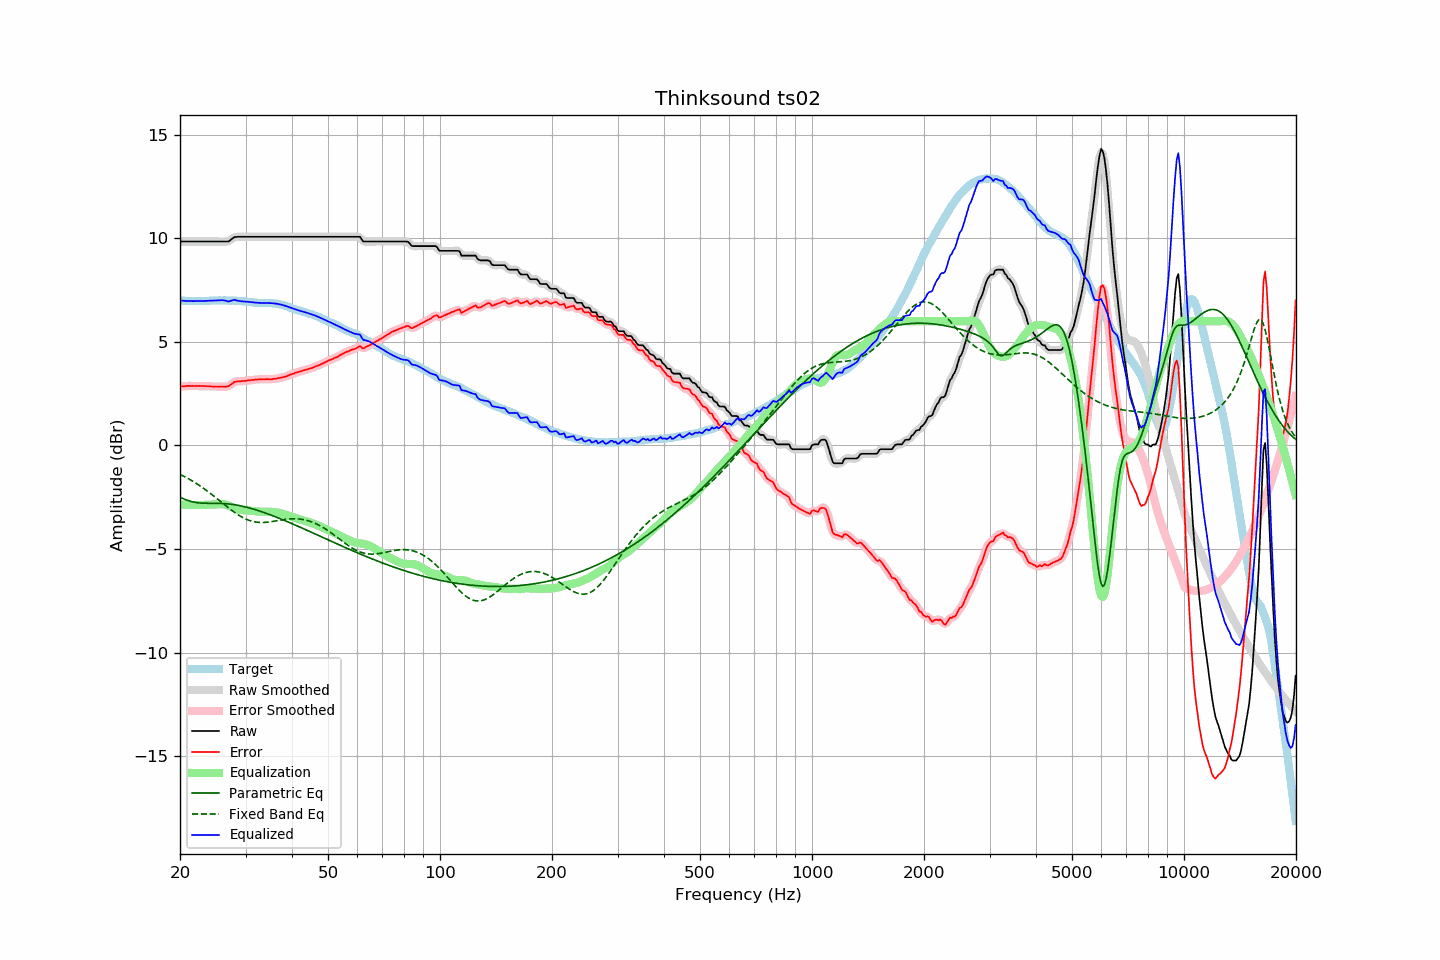

The data file committed next to this chart (first rows):
frequency, raw, error, smoothed, error_smoothed, equalization, parametric_eq, fixed_band_eq, equalized_raw, equalized_smoothed, target
20.00, 9.85, 2.85, 9.85, 2.85, -2.85, -2.49, -1.39, 7.00, 7.00, 7.00
20.20, 9.85, 2.86, 9.85, 2.85, -2.85, -2.53, -1.43, 7.00, 7.00, 6.99
20.40, 9.85, 2.86, 9.85, 2.86, -2.86, -2.57, -1.47, 6.99, 6.99, 6.99
20.61, 9.85, 2.86, 9.85, 2.87, -2.86, -2.60, -1.51, 6.99, 6.99, 6.99
20.81, 9.85, 2.88, 9.85, 2.87, -2.87, -2.63, -1.55, 6.98, 6.98, 6.97
21.02, 9.85, 2.88, 9.85, 2.88, -2.87, -2.66, -1.60, 6.98, 6.98, 6.97
21.23, 9.85, 2.88, 9.85, 2.88, -2.87, -2.68, -1.64, 6.98, 6.98, 6.97
21.44, 9.85, 2.87, 9.85, 2.87, -2.88, -2.71, -1.68, 6.97, 6.97, 6.98
21.66, 9.85, 2.88, 9.85, 2.87, -2.88, -2.73, -1.73, 6.97, 6.97, 6.97
21.87, 9.85, 2.87, 9.85, 2.87, -2.88, -2.74, -1.78, 6.97, 6.97, 6.98
22.09, 9.85, 2.88, 9.85, 2.88, -2.88, -2.76, -1.83, 6.97, 6.97, 6.97
22.31, 9.85, 2.87, 9.85, 2.88, -2.88, -2.77, -1.88, 6.98, 6.98, 6.98
22.54, 9.85, 2.88, 9.85, 2.88, -2.87, -2.78, -1.93, 6.98, 6.98, 6.97
22.76, 9.85, 2.87, 9.85, 2.87, -2.87, -2.78, -1.98, 6.98, 6.98, 6.98
22.99, 9.85, 2.87, 9.85, 2.87, -2.87, -2.79, -2.03, 6.98, 6.98, 6.98
23.22, 9.85, 2.87, 9.85, 2.87, -2.87, -2.79, -2.09, 6.98, 6.98, 6.98
23.45, 9.85, 2.86, 9.85, 2.87, -2.87, -2.79, -2.14, 6.98, 6.98, 6.99
23.69, 9.85, 2.86, 9.85, 2.86, -2.86, -2.79, -2.20, 6.99, 6.99, 6.99
23.92, 9.85, 2.86, 9.85, 2.86, -2.86, -2.79, -2.26, 6.99, 6.99, 6.99
24.16, 9.85, 2.86, 9.85, 2.86, -2.86, -2.79, -2.32, 7.00, 7.00, 7.00
24.40, 9.85, 2.85, 9.85, 2.85, -2.85, -2.79, -2.38, 7.00, 7.00, 7.00
24.65, 9.85, 2.85, 9.85, 2.85, -2.85, -2.79, -2.44, 7.00, 7.00, 7.00
24.89, 9.85, 2.85, 9.85, 2.85, -2.85, -2.79, -2.50, 7.00, 7.00, 7.00
25.14, 9.85, 2.85, 9.85, 2.84, -2.84, -2.79, -2.56, 7.01, 7.01, 7.00
25.39, 9.85, 2.84, 9.85, 2.84, -2.84, -2.80, -2.63, 7.01, 7.01, 7.01
25.65, 9.85, 2.84, 9.85, 2.84, -2.83, -2.80, -2.69, 7.02, 7.02, 7.01
25.91, 9.85, 2.85, 9.85, 2.84, -2.83, -2.80, -2.75, 7.02, 7.02, 7.00
26.16, 9.85, 2.84, 9.85, 2.84, -2.84, -2.80, -2.82, 7.01, 7.01, 7.01
26.43, 9.85, 2.84, 9.85, 2.84, -2.85, -2.81, -2.88, 7.00, 7.00, 7.01
26.69, 9.85, 2.84, 9.85, 2.84, -2.87, -2.82, -2.94, 6.98, 6.98, 7.01
26.96, 9.85, 2.85, 9.86, 2.87, -2.90, -2.82, -3.00, 6.95, 6.97, 7.00
27.23, 9.90, 2.91, 9.90, 2.91, -2.93, -2.83, -3.06, 6.97, 6.97, 7.00
27.50, 9.96, 2.97, 9.96, 2.96, -2.96, -2.84, -3.12, 7.00, 7.00, 6.99
27.77, 10.02, 3.02, 10.02, 3.02, -3.00, -2.85, -3.18, 7.02, 7.02, 7.00
28.05, 10.07, 3.08, 10.06, 3.06, -3.03, -2.86, -3.24, 7.04, 7.02, 6.99
28.33, 10.07, 3.08, 10.08, 3.09, -3.06, -2.88, -3.29, 7.01, 7.01, 6.99
28.62, 10.08, 3.10, 10.08, 3.10, -3.09, -2.89, -3.34, 6.99, 6.99, 6.98
28.90, 10.08, 3.09, 10.08, 3.10, -3.10, -2.90, -3.39, 6.98, 6.98, 6.99
29.19, 10.08, 3.10, 10.08, 3.11, -3.11, -2.92, -3.44, 6.97, 6.97, 6.98
29.48, 10.08, 3.12, 10.08, 3.11, -3.12, -2.94, -3.48, 6.96, 6.96, 6.96
29.78, 10.08, 3.12, 10.08, 3.12, -3.12, -2.95, -3.52, 6.96, 6.96, 6.96
30.08, 10.08, 3.12, 10.08, 3.13, -3.13, -2.97, -3.56, 6.95, 6.95, 6.96
30.38, 10.08, 3.14, 10.08, 3.13, -3.14, -2.99, -3.59, 6.94, 6.94, 6.94
30.68, 10.08, 3.14, 10.08, 3.15, -3.15, -3.01, -3.62, 6.94, 6.94, 6.94
30.99, 10.08, 3.15, 10.08, 3.15, -3.15, -3.04, -3.64, 6.93, 6.93, 6.93
31.30, 10.08, 3.17, 10.08, 3.16, -3.16, -3.06, -3.67, 6.92, 6.92, 6.91
31.61, 10.08, 3.17, 10.08, 3.17, -3.17, -3.08, -3.68, 6.91, 6.91, 6.91
31.93, 10.08, 3.19, 10.08, 3.18, -3.18, -3.10, -3.70, 6.90, 6.90, 6.89
32.24, 10.08, 3.18, 10.08, 3.19, -3.19, -3.13, -3.71, 6.89, 6.89, 6.90
32.57, 10.08, 3.19, 10.08, 3.19, -3.19, -3.15, -3.72, 6.89, 6.89, 6.89
32.89, 10.08, 3.20, 10.08, 3.20, -3.20, -3.18, -3.72, 6.89, 6.89, 6.88
33.22, 10.08, 3.20, 10.08, 3.20, -3.20, -3.20, -3.72, 6.88, 6.88, 6.88
33.55, 10.08, 3.20, 10.08, 3.20, -3.20, -3.23, -3.72, 6.88, 6.88, 6.88
33.89, 10.08, 3.19, 10.08, 3.20, -3.20, -3.26, -3.71, 6.88, 6.88, 6.89
34.23, 10.08, 3.21, 10.08, 3.20, -3.20, -3.29, -3.71, 6.88, 6.88, 6.87
34.57, 10.08, 3.20, 10.08, 3.20, -3.20, -3.31, -3.70, 6.88, 6.88, 6.88
34.92, 10.08, 3.20, 10.08, 3.20, -3.20, -3.34, -3.69, 6.88, 6.88, 6.88
35.27, 10.08, 3.20, 10.08, 3.20, -3.21, -3.37, -3.68, 6.87, 6.87, 6.88
35.62, 10.08, 3.22, 10.08, 3.21, -3.21, -3.40, -3.66, 6.87, 6.87, 6.86
35.97, 10.08, 3.22, 10.08, 3.22, -3.22, -3.43, -3.65, 6.86, 6.86, 6.86
... 635 more rows
